pico-8 play session: no input (idle)

[t = 1 s] idle ~1s (no d-pad/buttons)
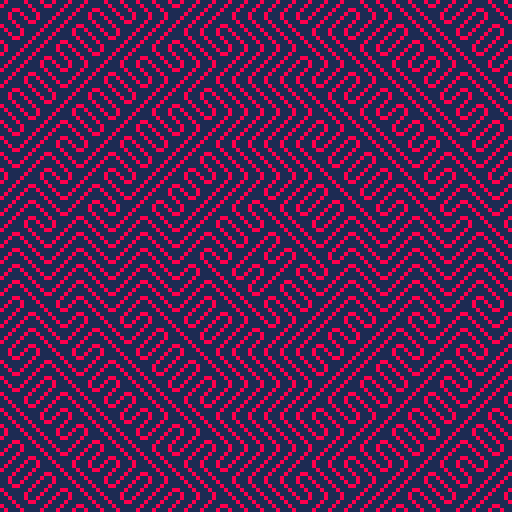
[t = 2 s] idle ~2s (no d-pad/buttons)
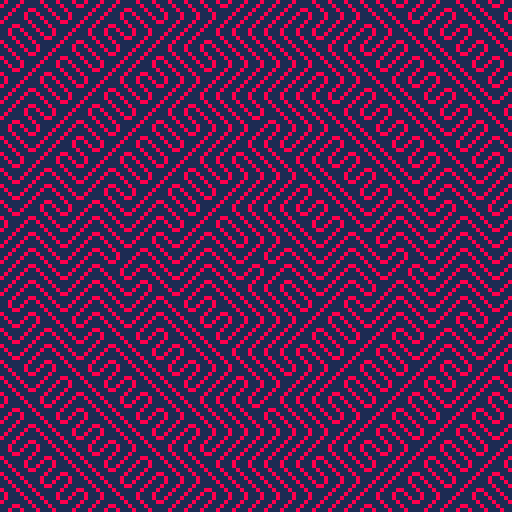
[t = 4 s] idle ~4s (no d-pad/buttons)
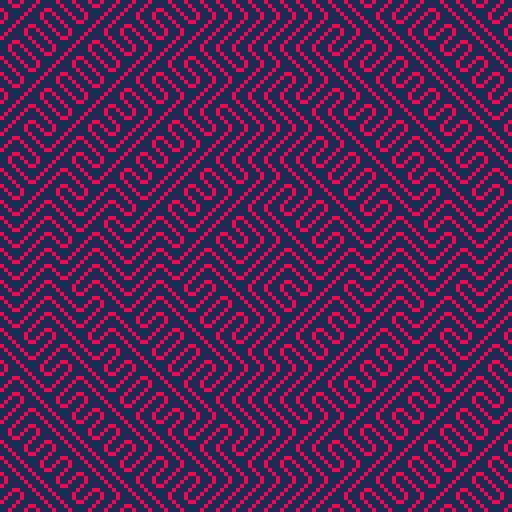
[t = 6 s] idle ~6s (no d-pad/buttons)
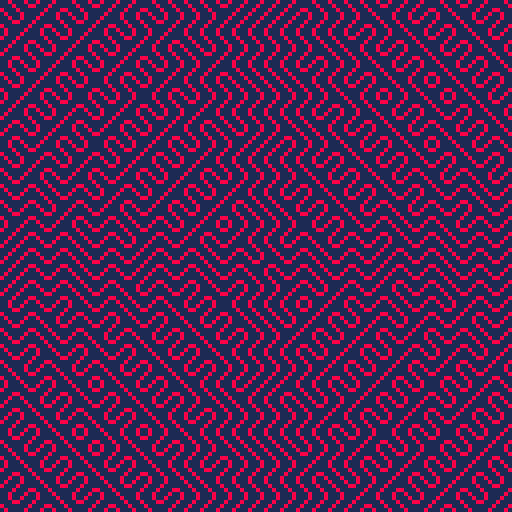

pico-8 cartridge
version 16
__lua__

::★:: 
for y=0,31 do 
  for x=0,31 do 
    u=x*4 
    v=y*4 
    d=sqrt((16-x)^2+(16-y)^2) 
    q=1+cos(d/(t()-5)-t()/2)*0.9 
    fillp(8580+(flr(q)%2)*9870) 
    rectfill(u,v,u+3,v+3,0x81) 
  end 
end 
flip() 
goto ★
